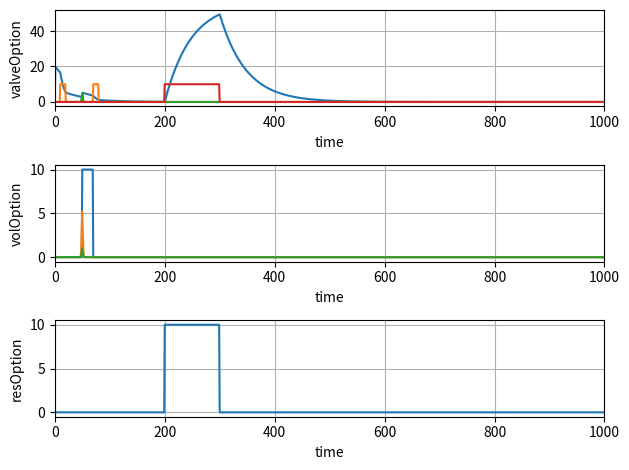

Reproduce this figure in Python.

import numpy as np
import matplotlib.pyplot as plt
from math import exp,pow


def gauss(mean, sig, T, num):
	g = np.zeros((num,1))
	for i in range(1,num-1):
		g[i,0] = 5*(1/(2.5066*sig))*exp(-pow((T*i-mean),2)/(2*pow(sig,2)));
	return g

class signal:
	def __init__(self,num):
		self.g = np.zeros((num,1))
		print("xd")
	def setOn(self,a,b):
		for i in range(a,b):
			self.g[i,0] = 10

T   = 1  # importan to gauss 0.1
dm  = 10
Mc  = 100
Kc  = 16*100
Ce  = 4.186*1000
A_t = 5.5557
A_c = 2
dq  = 500000 # watts

tmax = 1000
num  = int(tmax/T)
t    = np.arange(0, tmax, T)

Ie  = 16*gauss(50,1,T,num) 
Tin = 21*gauss(50,1,T,num)
Te  = 24*gauss(50,1,T,num)

x = np.zeros((num,1))
x[1,0] = 20

print(len(x), len(t))

valveOption = signal(num)
valveOption.setOn(10,20)
valveOption.setOn(70,80)
volOption   = signal(num)
volOption.setOn(50,70)
resOption   = signal(num)
resOption.setOn(200,300)


# problems with Units A1 =. 0 d1 =. 0
A1 = (-dm/Mc - Kc*A_t/(Mc*Ce))
d1 = A_c*Ie/(Mc*Ce)+Tin*dm/Mc+Kc*A_t*Te/(Mc*Ce)

A2 = (-Kc*A_t)/(Mc*Ce)
d2 = A_c*Ie/(Mc*Ce)+Kc*A_t*Te/(Mc*Ce)

#A1 = -1
#A2 = -2 
print(A1,A2,dq/(Mc*Ce),np.mean(Ie),np.mean(d1),np.mean(d2))

for i in range(1,num-1):		
	if resOption.g[i,0] != 0:						
		u = dq/(Mc*Ce)
	else:
		u = 0
	if valveOption.g[i,0] != 0:	
		x[i+1,0] = x[i,0]/(1-A1*T) + u*T/(1-A1*T) + d1[i,0]*T/(1-A1*T)
	else:		
		x[i+1,0] = x[i,0]/(1-A2*T) + u*T/(1-A2*T) + d2[i,0]*T/(1-A2*T)


fig, axs = plt.subplots(3, 1)
axs[0].plot(t , x, t, valveOption.g, t, d1, t,resOption.g)
axs[0].set_xlim(0, 1000)
axs[0].set_xlabel('time')
axs[0].set_ylabel('valveOption')
axs[0].grid(True)

#cxy, f = axs[1].cohere(x, g, 256, 1. / dt)
#axs[1].set_ylabel('coherence')

axs[1].plot(t, volOption.g, t, d1, t ,d2)
axs[1].set_xlim(0, 1000)
axs[1].set_xlabel('time')
axs[1].set_ylabel('volOption')
axs[1].grid(True)

axs[2].plot(t, resOption.g)
axs[2].set_xlim(0, 1000)
axs[2].set_xlabel('time')
axs[2].set_ylabel('resOption')
axs[2].grid(True)

fig.tight_layout()
plt.show()


